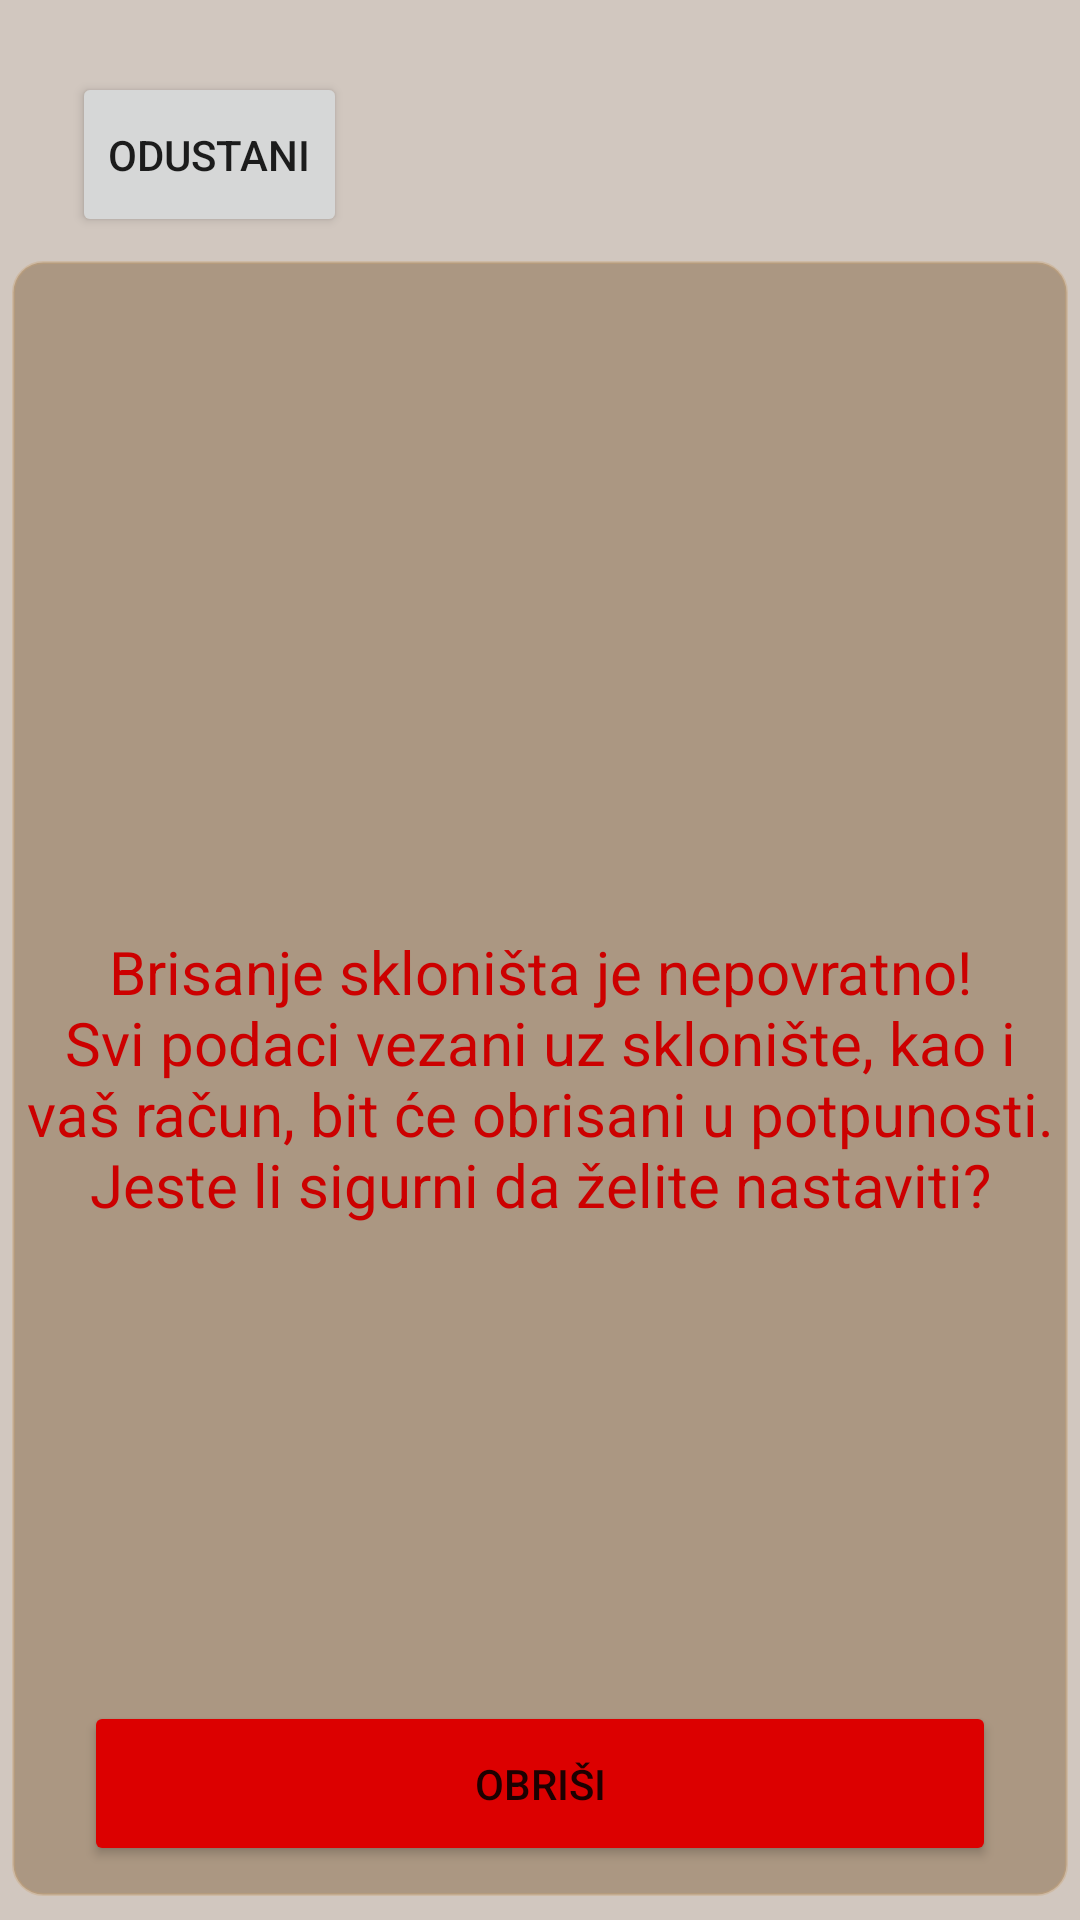

Layout XML and referenced resources for this Android screen:
<!-- AndroidManifest.xml: application theme Theme.Azil -->
<!-- res/layout/activity_delete.xml -->
<?xml version="1.0" encoding="utf-8"?>
<androidx.constraintlayout.widget.ConstraintLayout xmlns:android="http://schemas.android.com/apk/res/android"
    xmlns:app="http://schemas.android.com/apk/res-auto"
    xmlns:tools="http://schemas.android.com/tools"
    android:layout_width="match_parent"
    android:layout_height="match_parent"
    android:background="#E8CDC2B9"
    tools:context=".Activities.DeleteActivity">

    <Button
        android:id="@+id/btnCancel"
        android:layout_width="wrap_content"
        android:layout_height="55dp"
        android:layout_marginTop="24dp"
        android:layout_marginStart="24dp"
        android:text="@string/btnCancel"
        app:layout_constraintStart_toStartOf="parent"
        app:layout_constraintTop_toTopOf="parent" />

    <RelativeLayout
        android:layout_width="0dp"
        android:layout_height="0dp"
        android:layout_marginStart="4dp"
        android:layout_marginTop="8dp"
        android:layout_marginEnd="4dp"
        android:layout_marginBottom="8dp"
        android:orientation="vertical"
        android:background="@drawable/layout_bg"
        app:layout_constraintBottom_toBottomOf="parent"
        app:layout_constraintEnd_toEndOf="parent"
        app:layout_constraintStart_toStartOf="parent"
        app:layout_constraintTop_toBottomOf="@+id/btnCancel">

        <TextView
            android:layout_width="wrap_content"
            android:layout_height="wrap_content"
            android:layout_centerVertical="true"
            android:gravity="center"
            android:textSize="20dp"
            android:text="@string/helper_deletionWarning"
            android:textColor="@android:color/holo_red_dark" />

        <Button
            android:id="@+id/btnDelete"
            android:layout_width="wrap_content"
            android:layout_height="55dp"
            android:layout_alignParentStart="true"
            android:layout_alignParentEnd="true"
            android:layout_alignParentBottom="true"
            android:backgroundTint="#DC0000"
            android:layout_marginStart="24dp"
            android:layout_marginEnd="24dp"
            android:layout_marginBottom="10dp"
            android:text="@string/btnDelete" />
    </RelativeLayout>

</androidx.constraintlayout.widget.ConstraintLayout>
<!-- resources referenced by this layout -->
<resources>
  <!-- drawable layout_bg (drawable) -->
  <?xml version="1.0" encoding="utf-8"?>
  <shape xmlns:android="http://schemas.android.com/apk/res/android">
      <solid android:color="#727C5D37"/>
      <stroke android:width="1dp" android:color="#5EC8A376" />
      <corners android:radius="10dp"/>
      <padding android:left="0dp" android:top="0dp" android:right="0dp" android:bottom="0dp" />
  </shape>
  <string name="btnCancel">Odustani</string>
  <string name="btnDelete">Obriši</string>
  <string name="helper_deletionWarning">Brisanje skloništa je nepovratno!\nSvi podaci vezani uz sklonište, kao i vaš račun,
          bit će obrisani u potpunosti. Jeste li sigurni da želite nastaviti?</string>
  <style name="Theme.Azil" parent="Theme.MaterialComponents.DayNight.DarkActionBar">
          <item name="android:windowSoftInputMode">stateHidden</item>
          
          <item name="colorPrimary">@color/grey</item>
          <item name="colorPrimaryVariant">@color/black</item>
          <item name="colorOnPrimary">@color/white</item>
          
          <item name="colorSecondary">@color/white</item>
          <item name="colorSecondaryVariant">@color/grey</item>
          <item name="colorOnSecondary">@color/black</item>
          
          <item name="android:statusBarColor" tools:targetApi="l">?attr/colorPrimaryVariant</item>
          
          <item name="windowNoTitle">true</item>
      </style>
  <color name="grey">#232323</color>
  <color name="black">#FF000000</color>
  <color name="white">#FFFFFFFF</color>
</resources>
